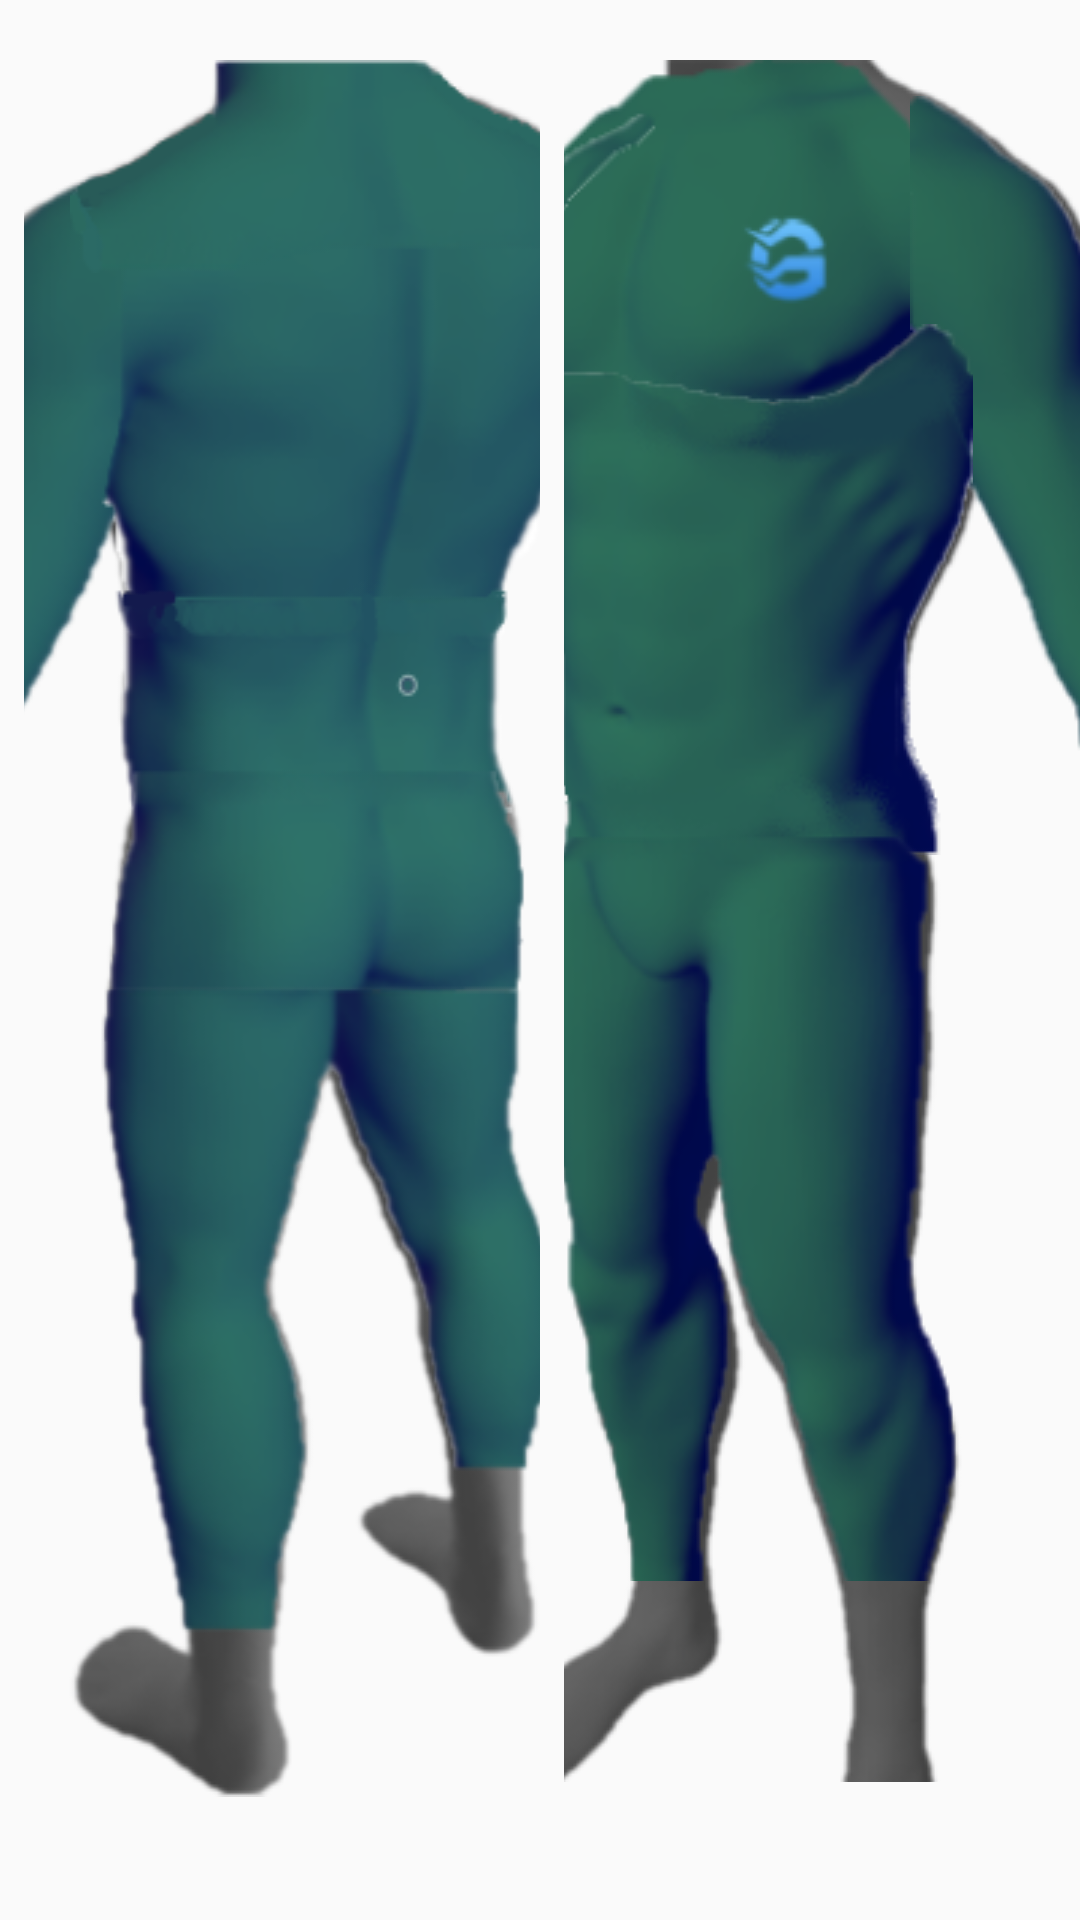

This screen was rendered from an Android layout file. Write that file and the resources it references.
<!-- AndroidManifest.xml: application theme AppTheme.AppBarOverlay -->
<!-- res/layout/front_back_suits_together_layout.xml -->
<?xml version="1.0" encoding="utf-8"?>
<LinearLayout xmlns:android="http://schemas.android.com/apk/res/android"
    xmlns:app="http://schemas.android.com/apk/res-auto"
    android:layout_width="match_parent"
    android:layout_height="match_parent"
    android:baselineAligned="false"
    android:orientation="horizontal"
    android:weightSum="2">

    <include
        android:id="@+id/include_suitBack"
        layout="@layout/human_suit_back_layout"
        android:layout_width="match_parent"
        android:layout_height="match_parent"
        android:layout_marginStart="8dp"
        android:layout_weight="1" />

    <include
        android:id="@+id/include_suitFront"
        layout="@layout/human_suit_front_layout"
        android:layout_width="match_parent"
        android:layout_height="match_parent"
        android:layout_marginStart="8dp"
        android:layout_weight="1" />
</LinearLayout>
<!-- res/layout/human_suit_back_layout.xml (included above) -->
<?xml version="1.0" encoding="utf-8"?>
<androidx.constraintlayout.widget.ConstraintLayout xmlns:android="http://schemas.android.com/apk/res/android"
    xmlns:app="http://schemas.android.com/apk/res-auto"
    xmlns:tools="http://schemas.android.com/tools"
    android:layout_width="match_parent"
    android:layout_height="match_parent"
    android:clipToPadding="false"
    android:rotationX="0">

    <FrameLayout
        android:layout_width="450dp"
        android:layout_height="600dp"
        android:scaleX="0.9"
        app:layout_constraintBottom_toBottomOf="parent"
        app:layout_constraintEnd_toEndOf="parent"
        app:layout_constraintStart_toStartOf="parent"
        app:layout_constraintTop_toTopOf="parent">

        <ImageView
            android:id="@+id/imageView_fullbodyimagee"
            android:layout_width="wrap_content"
            android:layout_height="wrap_content"
            android:adjustViewBounds="true"
            android:cropToPadding="true"
            android:scaleType="fitXY"
            app:layout_constraintStart_toStartOf="parent"
            app:layout_constraintTop_toTopOf="parent"
            app:srcCompat="@drawable/grey_male_figure_back" />

        <ImageButton
            android:id="@+id/imageButton_backRightArm"
            android:layout_width="wrap_content"
            android:layout_height="wrap_content"
            android:layout_marginStart="4dp"
            android:layout_marginTop="26dp"
            android:adjustViewBounds="true"
            android:background="@android:color/transparent"
            android:cropToPadding="true"
            android:scaleType="fitXY"
            app:layout_constraintEnd_toEndOf="@+id/imageButton_trapesius"
            app:layout_constraintTop_toTopOf="parent"
            app:srcCompat="@drawable/transparent_green_right_arm" />

        <ImageButton
            android:id="@+id/imageButton_back_leftArm"
            android:layout_width="wrap_content"
            android:layout_height="wrap_content"
            android:layout_marginStart="316dp"
            android:layout_marginTop="18dp"
            android:adjustViewBounds="true"
            android:background="@android:color/transparent"
            android:cropToPadding="true"
            android:scaleType="fitXY"
            app:layout_constraintEnd_toEndOf="@+id/imageButton_trapesius"
            app:layout_constraintTop_toTopOf="parent"
            app:srcCompat="@drawable/transparent_green_left_arm" />

        <ImageButton
            android:id="@+id/imageButton_back"
            android:layout_width="wrap_content"
            android:layout_height="wrap_content"
            android:layout_marginStart="152dp"
            android:layout_marginTop="22dp"
            android:adjustViewBounds="true"
            android:background="@android:color/transparent"
            android:cropToPadding="true"
            android:scaleType="fitXY"
            app:layout_constraintStart_toStartOf="parent"
            app:layout_constraintTop_toTopOf="parent"
            app:srcCompat="@drawable/green_back_transparent" />

        <ImageButton
            android:id="@+id/imageButton_lowerBack"
            android:layout_width="wrap_content"
            android:layout_height="wrap_content"
            android:layout_marginStart="161dp"
            android:layout_marginTop="170dp"
            android:adjustViewBounds="true"
            android:background="@android:color/transparent"
            android:cropToPadding="true"
            android:scaleType="fitXY"
            app:layout_constraintEnd_toEndOf="@+id/imageButton_back"
            app:layout_constraintStart_toStartOf="@+id/imageButton_back"
            app:layout_constraintTop_toTopOf="@+id/imageButton_back"
            app:srcCompat="@drawable/green_lower_back_transparent" />

        <ImageButton
            android:id="@+id/imageButton_butt"
            android:layout_width="wrap_content"
            android:layout_height="wrap_content"
            android:layout_marginStart="158dp"
            android:layout_marginTop="222dp"
            android:adjustViewBounds="true"
            android:background="@android:color/transparent"
            android:cropToPadding="true"
            android:scaleType="fitXY"
            app:layout_constraintEnd_toEndOf="@+id/imageButton_back"
            app:layout_constraintStart_toStartOf="@+id/imageButton_back"
            app:layout_constraintTop_toTopOf="@+id/imageButton_lowerBack"
            app:srcCompat="@drawable/transparent_green_glutes" />

        <ImageButton
            android:id="@+id/imageButton_hamstrings"
            android:layout_width="wrap_content"
            android:layout_height="wrap_content"
            android:layout_marginStart="152dp"
            android:layout_marginTop="302dp"
            android:adjustViewBounds="true"
            android:background="@android:color/transparent"
            android:cropToPadding="true"
            android:scaleType="fitXY"
            app:layout_constraintStart_toStartOf="parent"
            app:layout_constraintTop_toTopOf="@+id/imageButton_butt"
            app:srcCompat="@drawable/transparent_green_legs" />

        <ImageButton
            android:id="@+id/imageButton_trapesius"
            android:layout_width="wrap_content"
            android:layout_height="wrap_content"
            android:layout_marginStart="146dp"
            android:adjustViewBounds="true"
            android:background="@android:color/transparent"
            android:cropToPadding="true"
            android:scaleType="fitXY"
            app:layout_constraintStart_toStartOf="parent"
            app:layout_constraintTop_toTopOf="parent"
            app:srcCompat="@drawable/green_trapesius_transparent" />

    </FrameLayout>

</androidx.constraintlayout.widget.ConstraintLayout>
<!-- res/layout/human_suit_front_layout.xml (included above) -->
<?xml version="1.0" encoding="utf-8"?>
<androidx.constraintlayout.widget.ConstraintLayout xmlns:android="http://schemas.android.com/apk/res/android"
    xmlns:app="http://schemas.android.com/apk/res-auto"
    xmlns:tools="http://schemas.android.com/tools"
    android:layout_width="match_parent"
    android:layout_height="match_parent"
    android:clipToPadding="true"
    android:rotationX="0">

    <FrameLayout
        android:layout_width="450dp"
        android:layout_height="600dp"
        app:layout_constraintBottom_toBottomOf="parent"
        app:layout_constraintEnd_toEndOf="parent"
        app:layout_constraintStart_toStartOf="parent"
        app:layout_constraintTop_toTopOf="parent">

        <ImageView
            android:id="@+id/imageView_fullbodyimage"
            android:layout_width="wrap_content"
            android:layout_height="wrap_content"
            android:adjustViewBounds="true"
            android:cropToPadding="true"
            android:scaleType="fitXY"
            app:layout_constraintStart_toStartOf="parent"
            app:layout_constraintTop_toTopOf="parent"
            app:srcCompat="@drawable/grey_new_human_front_with_logo2" />

        
        
        
        
        
        
        

        <ImageButton
            android:id="@+id/imageButton_chest"
            android:layout_width="wrap_content"
            android:layout_height="wrap_content"
            android:layout_marginStart="120dp"
            android:adjustViewBounds="true"
            android:background="@android:color/transparent"
            android:cropToPadding="true"
            android:scaleType="fitXY"
            app:layout_constraintStart_toStartOf="parent"
            app:layout_constraintTop_toTopOf="parent"
            app:srcCompat="@drawable/green_front_chest_button_transparent" />

        <ImageButton
            android:id="@+id/imageButton_rightArm"
            android:layout_width="wrap_content"
            android:layout_height="wrap_content"
            android:layout_marginStart="33dp"
            android:layout_marginTop="10dp"
            android:adjustViewBounds="true"
            android:background="@android:color/transparent"
            android:cropToPadding="true"
            android:scaleType="fitXY"
            app:layout_constraintStart_toStartOf="parent"
            app:layout_constraintTop_toTopOf="parent"
            app:srcCompat="@drawable/green_front_right_arm_button_transparent" />

        <ImageButton
            android:id="@+id/imageButton_leftArm"
            android:layout_width="wrap_content"
            android:layout_height="wrap_content"
            android:layout_marginStart="254dp"
            android:layout_marginTop="12dp"
            android:adjustViewBounds="true"
            android:background="@android:color/transparent"
            android:cropToPadding="true"
            android:scaleType="fitXY"
            app:layout_constraintStart_toEndOf="@+id/imageButton_rightArm"
            app:layout_constraintTop_toTopOf="parent"
            app:srcCompat="@drawable/green_front_left_arm_button_transparent" />

        <ImageButton
            android:id="@+id/imageButton_abs"
            android:layout_width="wrap_content"
            android:layout_height="wrap_content"
            android:layout_marginStart="128dp"
            android:layout_marginTop="88dp"
            android:adjustViewBounds="true"
            android:background="@android:color/transparent"
            android:cropToPadding="true"
            android:scaleType="fitXY"
            app:layout_constraintEnd_toEndOf="@+id/imageButton_chest"
            app:layout_constraintStart_toStartOf="@+id/imageButton_chest"
            app:layout_constraintTop_toTopOf="@+id/imageButton_chest"
            app:srcCompat="@drawable/green_front_abdomen_button" />

        <ImageButton
            android:id="@+id/imageButton_quads"
            android:layout_width="wrap_content"
            android:layout_height="wrap_content"
            android:layout_marginStart="122dp"
            android:layout_marginTop="258dp"
            android:adjustViewBounds="true"
            android:background="@android:color/transparent"
            android:cropToPadding="true"
            android:scaleType="fitXY"
            app:layout_constraintEnd_toEndOf="@+id/imageButton_abs"
            app:layout_constraintStart_toStartOf="@+id/imageButton_abs"
            app:layout_constraintTop_toTopOf="@+id/imageButton_abs"
            app:srcCompat="@drawable/green_front_quad_button_transparent" />
        

    </FrameLayout>
</androidx.constraintlayout.widget.ConstraintLayout>
<!-- resources referenced by this layout -->
<resources>
  <!-- drawable green_back_transparent: png bitmap (drawable, 15806 bytes) -->
  <!-- drawable green_front_abdomen_button: png bitmap (drawable, 21489 bytes) -->
  <!-- drawable green_front_chest_button_transparent: png bitmap (drawable, 12961 bytes) -->
  <!-- drawable green_front_left_arm_button_transparent: png bitmap (drawable, 27029 bytes) -->
  <!-- drawable green_front_quad_button_transparent: png bitmap (drawable, 24865 bytes) -->
  <!-- drawable green_front_right_arm_button_transparent: png bitmap (drawable, 16332 bytes) -->
  <!-- drawable green_lower_back_transparent: png bitmap (drawable, 8802 bytes) -->
  <!-- drawable green_trapesius_transparent: png bitmap (drawable, 7755 bytes) -->
  <!-- drawable grey_male_figure_back: png bitmap (drawable, 80394 bytes) -->
  <!-- drawable grey_new_human_front_with_logo2: png bitmap (drawable, 71532 bytes) -->
  <!-- drawable transparent_green_glutes: png bitmap (drawable, 10629 bytes) -->
  <!-- drawable transparent_green_left_arm: png bitmap (drawable, 16635 bytes) -->
  <!-- drawable transparent_green_legs: png bitmap (drawable, 23758 bytes) -->
  <!-- drawable transparent_green_right_arm: png bitmap (drawable, 25914 bytes) -->
  <style name="AppTheme.AppBarOverlay" parent="Theme.AppCompat.DayNight.DarkActionBar">
          <item name="colorPrimary">@color/colorAppBar</item>
          <item name="colorPrimaryDark">@color/colorPrimaryDark</item>
          <item name="colorAccent">@color/colorAccent</item>
      </style>
  <color name="colorAppBar">#64b5f6</color>
  <color name="colorPrimaryDark">#1547eb</color>
  <color name="colorAccent">#D81B60</color>
</resources>
